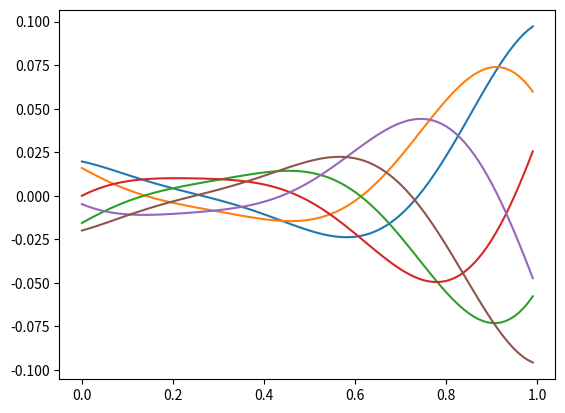

The matplotlib source for this figure:
'''
    This file takes the formulas from the lighthill mathematica notebook and puts them into 
    Python 3
'''

import math
import matplotlib.pyplot as plt

'''
    RELEVANT CONSTANTS
'''

# Present in the Mathematica File, not sure why
rho = 1
s = 1
l = 1

# Wave Parameters
# Note: I'm not really sure where half these constants come from
dimLam = 0.95
L = 1
k = 2*math.pi/(dimLam*1)
omega = 2*math.pi*0.3/(2*.01)

# Constants for the function a
a0 = 0.02
a1 = -0.08
a2 = 0.16
amax = 0.1


# Constants for dimensionless parameters
f = 1
hmax = amax*L




'''
    RELEVANT FUNCTIONS
'''
def a(z):
    '''
        First Fourier Coefficient describing the amplitude envelop of lateral motion
    '''
    return (a0 + a1*z +a2*(z**2))

def h(z, t):
    '''
        Represents the lateral excursion of the fish at time t
    '''
    return a(z)*math.sin(k*z-omega*t)

def h2(z, t, ome1, k1):
    '''
        Another variation of h for debugging. I ended up giving up...
    '''
    return a(z)*math.sin(k1*z-ome1*t)
    #I'm just going to try all of this on 
    
def omega1(u):
    '''
        Calculates a new omega depending on U
    '''
    St = 2*f*hmax/u
    return math.pi*St/amax

def k1(u):
    '''
        Calculates a new k depending on U
    '''
    return 2*math.pi/(dimLam*1)

times = [0, 0.1, 0.2, 0.3, 0.5, 1, 2, 4, 9, 10, 20]
time = 0.2
# Makes list with values 0-1 with 1/clarity increments
clarity = 100
zVals = range(0,clarity)
zVals = [z/clarity for z in zVals]

# Makes list of u vals
numUVals = 3
uVals = range(-numUVals,numUVals)
uVals = [u/numUVals+.1 for u in uVals]

# Use list comprehension to get values of h
# The list comprehension seems to work, but I keep getting the same few values for multiple values of time
hVals = [[h(z, t) for z in zVals] for t in times]

# Try to use h2 function to vary omega
h2Vals = [[h2(z, time, omega1(u), k1(u)) for z in zVals] for u in uVals]

# Various debugging attempts
#hVals = [h(z, times[9]) for z in zVals]
#plt.plot(zVals, hVals)

# hVals = []
# for t in times:
#     hVals.append([h(z, t) for z in zVals])

# Print the h values for each time
# f = plt.figure(1)
# for hFxn in hVals:
#     plt.plot(zVals, hFxn)
# f.show()

for h2Fxn in h2Vals:
    plt.plot(zVals, h2Fxn)
plt.show()

# plt.plot(zVals,hVals[1],zVals,hVals[3])
# print(len(hVals[0]))
# plt.plot(zVals,hVals[1])
# print(len(hVals[1]))
# plt.plot(zVals,hVals[2])
# print(len(hVals[2]))
# plt.plot(zVals,hVals[3])
# print(len(hVals[3]))

# Show the plot